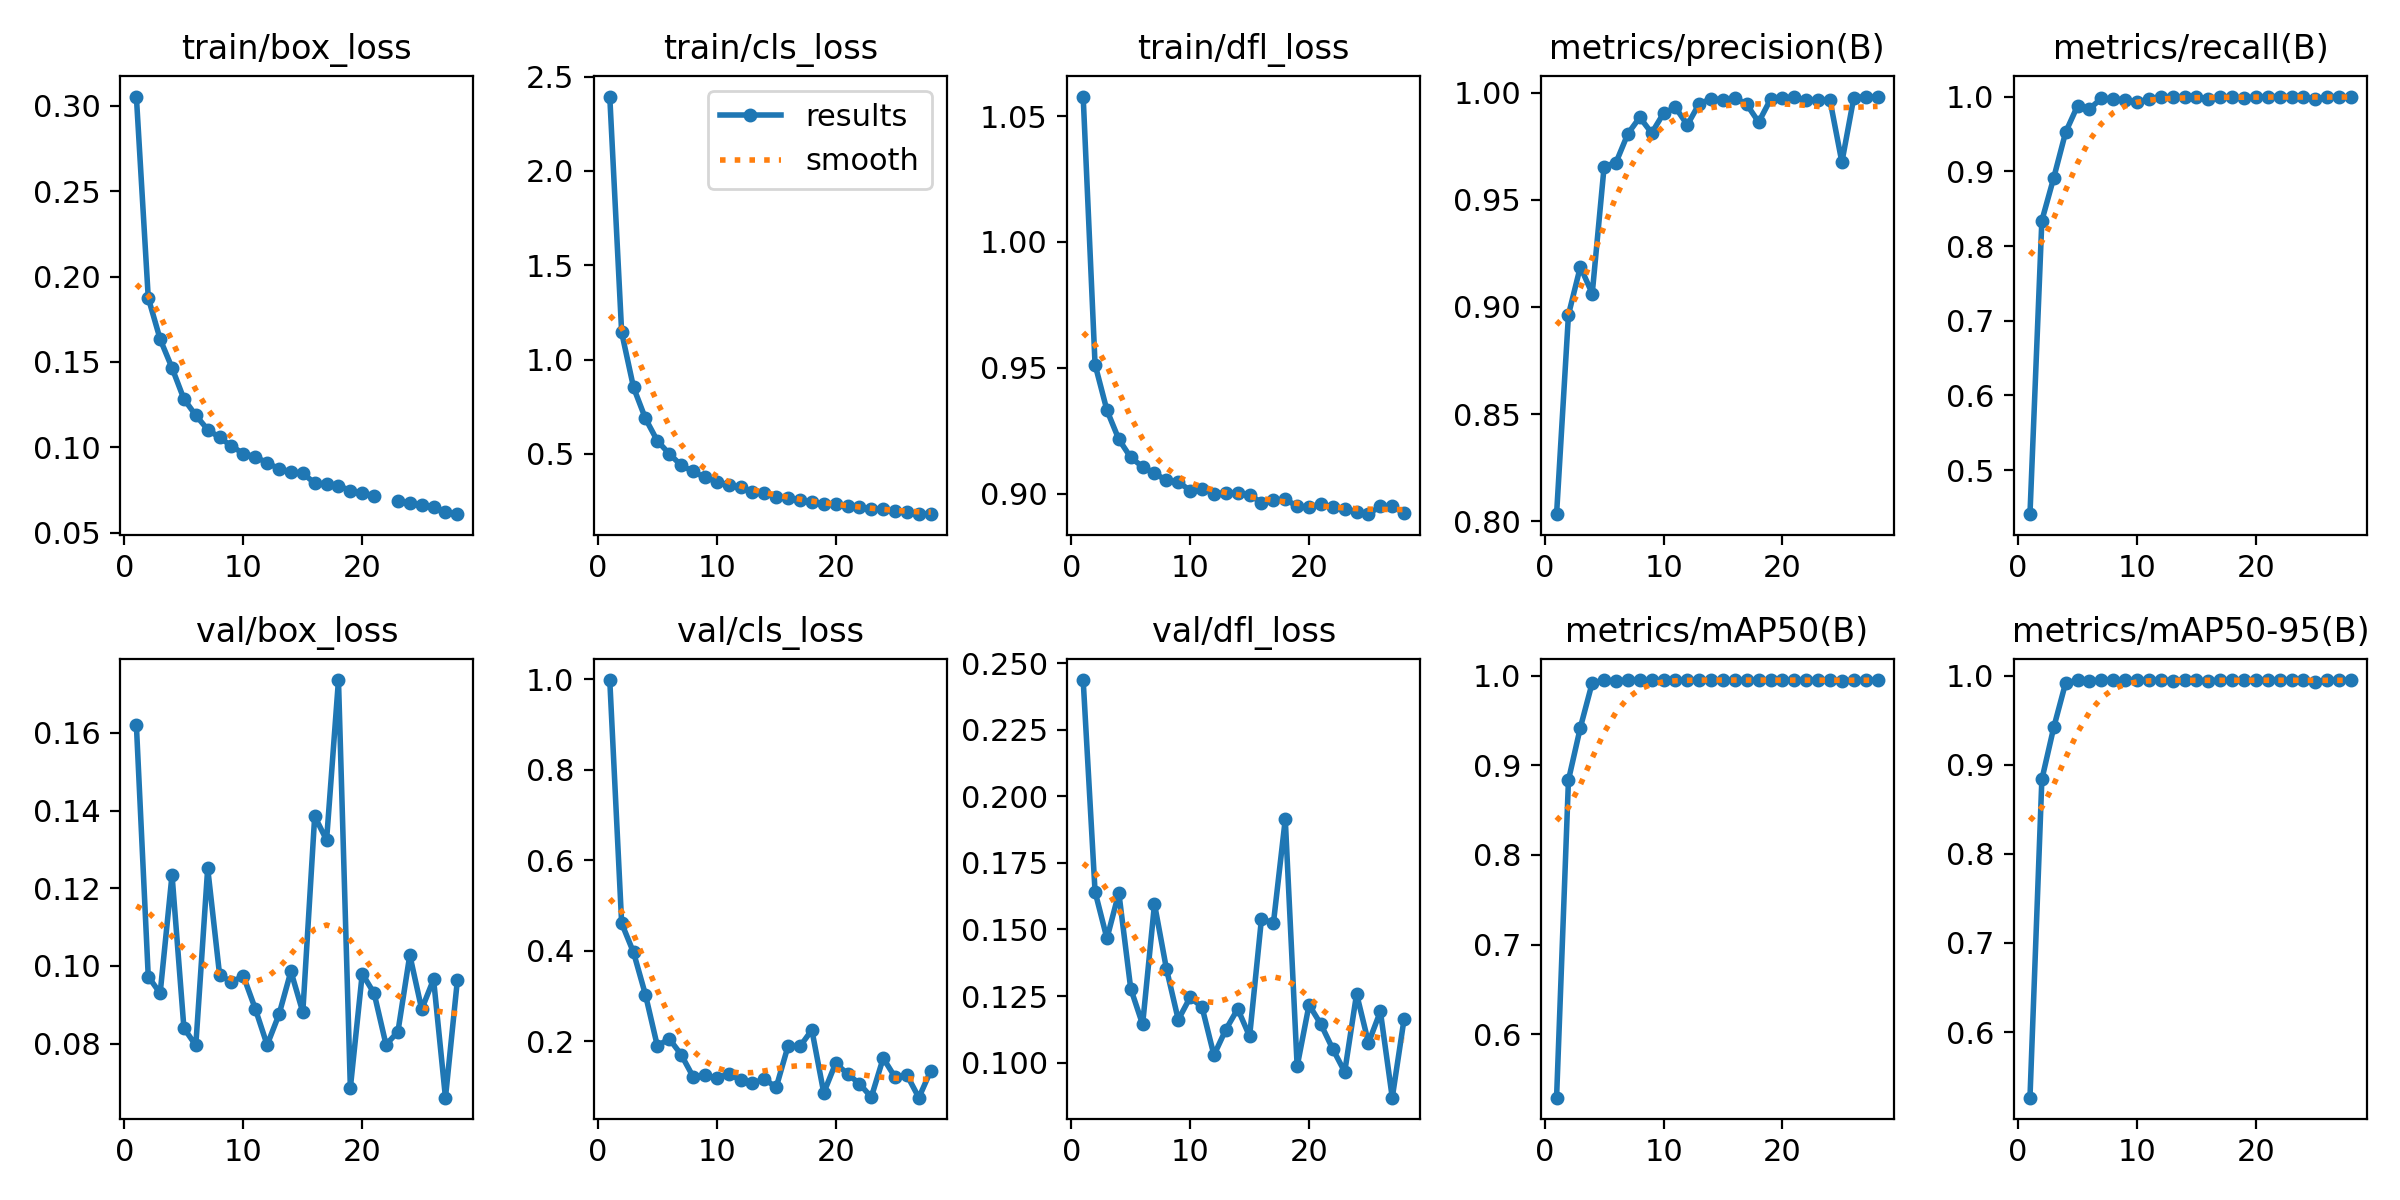

The file beside this chart, header and first rows:
epoch, time, train/box_loss, train/cls_loss, train/dfl_loss, metrics/precision(B), metrics/recall(B), metrics/mAP50(B), metrics/mAP50-95(B), val/box_loss, val/cls_loss, val/dfl_loss, lr/pg0, lr/pg1, lr/pg2
1, 353.4, 0.3055, 2.394, 1.058, 0.8034, 0.4411, 0.5293, 0.5263, 0.1621, 0.9986, 0.2437, 0.0001076, 0.0001076, 0.0001076
2, 694.8, 0.1875, 1.144, 0.9513, 0.8963, 0.834, 0.8834, 0.8834, 0.09726, 0.4611, 0.1642, 0.0002099, 0.0002099, 0.0002099
3, 1034, 0.1633, 0.852, 0.9331, 0.9187, 0.8913, 0.942, 0.9418, 0.09295, 0.3966, 0.1466, 0.000307, 0.000307, 0.000307
4, 1370, 0.1465, 0.6876, 0.9215, 0.9062, 0.9522, 0.9919, 0.9918, 0.1235, 0.3033, 0.1638, 0.000299, 0.000299, 0.000299
5, 1710, 0.1282, 0.5693, 0.9143, 0.9655, 0.9875, 0.9947, 0.9947, 0.08398, 0.1901, 0.1278, 0.000291, 0.000291, 0.000291
6, 2029, 0.1187, 0.5006, 0.9106, 0.9673, 0.9835, 0.9941, 0.994, 0.07953, 0.2058, 0.1143, 0.000283, 0.000283, 0.000283
7, 2321, 0.1103, 0.4401, 0.9081, 0.9808, 0.9974, 0.995, 0.995, 0.1252, 0.171, 0.1596, 0.000275, 0.000275, 0.000275
8, 2611, 0.1057, 0.4067, 0.9052, 0.9884, 0.9968, 0.995, 0.995, 0.09771, 0.1224, 0.1353, 0.000267, 0.000267, 0.000267
9, 2897, 0.1007, 0.3756, 0.9046, 0.9811, 0.9955, 0.9947, 0.9947, 0.09585, 0.1253, 0.1161, 0.000259, 0.000259, 0.000259
10, 3224, 0.09621, 0.3526, 0.9012, 0.9903, 0.9924, 0.995, 0.995, 0.09741, 0.1188, 0.1245, 0.0002511, 0.0002511, 0.0002511
11, 3532, 0.09439, 0.3337, 0.9019, 0.9931, 0.9967, 0.995, 0.9949, 0.08898, 0.1282, 0.1208, 0.0002431, 0.0002431, 0.0002431
12, 3843, 0.09082, 0.322, 0.9, 0.9849, 0.9999, 0.995, 0.995, 0.07965, 0.1144, 0.1028, 0.0002351, 0.0002351, 0.0002351
13, 4155, 0.08735, 0.2977, 0.9002, 0.9948, 0.9992, 0.995, 0.9944, 0.08752, 0.1074, 0.1124, 0.0002271, 0.0002271, 0.0002271
14, 4469, 0.08556, 0.2905, 0.9002, 0.997, 0.9988, 0.995, 0.995, 0.0986, 0.1169, 0.1202, 0.0002191, 0.0002191, 0.0002191
15, 4781, 0.08469, 0.2739, 0.8995, 0.9968, 0.9995, 0.995, 0.995, 0.0881, 0.09836, 0.1099, 0.0002111, 0.0002111, 0.0002111
16, 5094, 0.07896, 0.2658, 0.8963, 0.9976, 0.9968, 0.995, 0.9936, 0.1385, 0.1901, 0.1541, 0.0002031, 0.0002031, 0.0002031
17, 5408, 0.0783, 0.2576, 0.8972, 0.9945, 0.9997, 0.995, 0.995, 0.1324, 0.1889, 0.1523, 0.0001951, 0.0001951, 0.0001951
18, 5722, 0.0775, 0.245, 0.8976, 0.9862, 0.9992, 0.9946, 0.9945, 0.1736, 0.2253, 0.1914, 0.0001871, 0.0001871, 0.0001871
19, 6035, 0.07447, 0.2367, 0.895, 0.9968, 0.998, 0.995, 0.995, 0.0686, 0.08621, 0.09858, 0.0001791, 0.0001791, 0.0001791
20, 6351, 0.07329, 0.2328, 0.8945, 0.9976, 0.9995, 0.995, 0.995, 0.09798, 0.1517, 0.1217, 0.0001711, 0.0001711, 0.0001711
21, 6665, 0.07146, 0.2229, 0.8958, 0.9979, 1, 0.995, 0.995, 0.09294, 0.1281, 0.1144, 0.0001631, 0.0001631, 0.0001631
22, 6980, inf, 0.2159, 0.8947, 0.9964, 1, 0.995, 0.995, 0.07972, 0.1065, 0.1051, 0.0001551, 0.0001551, 0.0001551
23, 7295, 0.06827, 0.2088, 0.8939, 0.9966, 0.9999, 0.995, 0.995, 0.08303, 0.07668, 0.09651, 0.0001471, 0.0001471, 0.0001471
24, 7611, 0.06723, 0.2078, 0.8928, 0.9964, 1, 0.995, 0.995, 0.1028, 0.163, 0.1258, 0.0001391, 0.0001391, 0.0001391
25, 7928, 0.06635, 0.1961, 0.8918, 0.9675, 0.997, 0.9935, 0.993, 0.08884, 0.1207, 0.1074, 0.0001311, 0.0001311, 0.0001311
26, 8241, 0.065, 0.1941, 0.895, 0.9975, 0.9998, 0.995, 0.9949, 0.09653, 0.1253, 0.1192, 0.0001231, 0.0001231, 0.0001231
27, 8558, 0.0619, 0.1832, 0.8949, 0.9981, 0.9999, 0.995, 0.995, 0.06607, 0.0756, 0.08682, 0.0001151, 0.0001151, 0.0001151
28, 8872, 0.06074, 0.1804, 0.8923, 0.998, 0.9993, 0.995, 0.995, 0.09625, 0.135, 0.1165, 0.0001072, 0.0001072, 0.0001072
